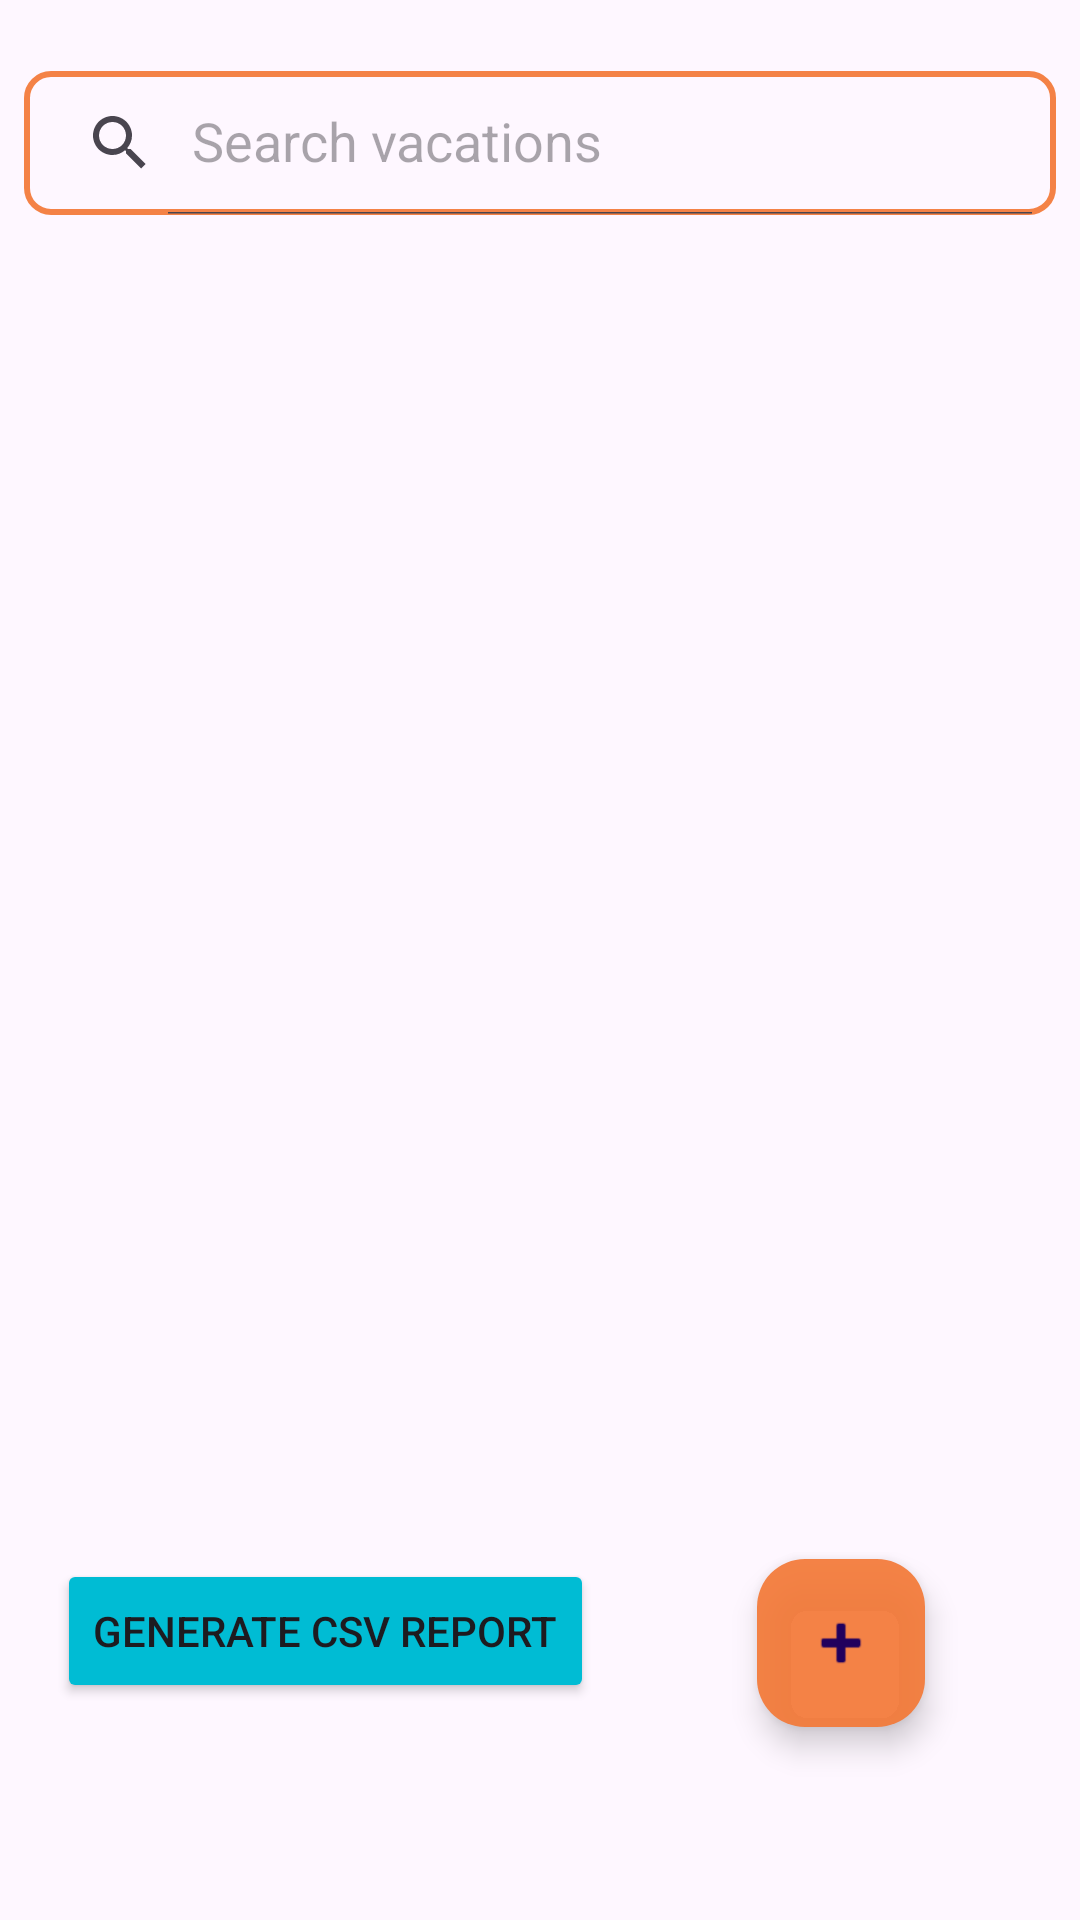

Layout XML and referenced resources for this Android screen:
<!-- AndroidManifest.xml: application theme Theme.GoTravelApp -->
<!-- res/layout/activity_vacation_list.xml -->
<?xml version="1.0" encoding="utf-8"?>
<androidx.constraintlayout.widget.ConstraintLayout xmlns:android="http://schemas.android.com/apk/res/android"
    xmlns:app="http://schemas.android.com/apk/res-auto"
    xmlns:tools="http://schemas.android.com/tools"
    android:id="@+id/main"
    android:layout_width="match_parent"
    android:layout_height="match_parent"
    android:addStatesFromChildren="true"
    tools:context=".UI.VacationList">

    <com.google.android.material.floatingactionbutton.FloatingActionButton
        android:id="@+id/floatingActionButton"
        android:layout_width="wrap_content"
        android:layout_height="wrap_content"
        android:clickable="true"
        app:backgroundTint="#EAF47836"
        app:layout_constraintBottom_toBottomOf="parent"
        app:layout_constraintEnd_toEndOf="parent"
        app:layout_constraintHorizontal_bias="0.83"
        app:layout_constraintStart_toStartOf="parent"
        app:layout_constraintTop_toTopOf="parent"
        app:layout_constraintVertical_bias="0.89"
        app:srcCompat="@android:drawable/ic_input_add" />

    <Button
        android:id="@+id/btnGenerateCSV"
        android:layout_width="wrap_content"
        android:layout_height="wrap_content"
        android:text="Generate CSV Report"
        app:backgroundTint="#00BCD4"
        app:layout_constraintBottom_toBottomOf="parent"
        app:layout_constraintEnd_toEndOf="parent"
        app:layout_constraintHorizontal_bias="0.105"
        app:layout_constraintStart_toStartOf="parent"
        app:layout_constraintTop_toTopOf="parent"
        app:layout_constraintVertical_bias="0.878" />

    
    <androidx.appcompat.widget.SearchView
        android:id="@+id/searchView"
        android:layout_width="0dp"
        android:layout_height="wrap_content"
        android:layout_margin="8dp"
        android:background="@drawable/search_view"
        app:layout_constraintBottom_toBottomOf="parent"
        app:layout_constraintEnd_toEndOf="parent"
        app:layout_constraintHorizontal_bias="0.5"
        app:layout_constraintStart_toStartOf="parent"
        app:layout_constraintTop_toTopOf="parent"
        app:layout_constraintVertical_bias="0.027"
        app:queryHint="Search vacations"
        app:iconifiedByDefault="false" />

    <androidx.recyclerview.widget.RecyclerView
        android:id="@+id/recyclerview"
        android:layout_width="371dp"
        android:layout_height="492dp"
        android:layout_marginStart="24dp"
        app:layout_constraintBottom_toBottomOf="parent"
        app:layout_constraintStart_toStartOf="parent"
        app:layout_constraintTop_toBottomOf="@+id/searchView"
        app:layout_constraintVertical_bias="0.0" />
</androidx.constraintlayout.widget.ConstraintLayout>
<!-- resources referenced by this layout -->
<resources>
  <!-- drawable search_view (drawable) -->
  <?xml version="1.0" encoding="utf-8"?>
  <shape xmlns:android="http://schemas.android.com/apk/res/android">
  
      <corners android:radius="8dp"/>
      <stroke android:color="#EAF47836"
          android:width="2dp"/>
  
  </shape>
  <style name="Theme.GoTravelApp" parent="Base.Theme.GoTravelApp" />
  <style name="Base.Theme.GoTravelApp" parent="Theme.Material3.DayNight">
          
          
      </style>
</resources>
